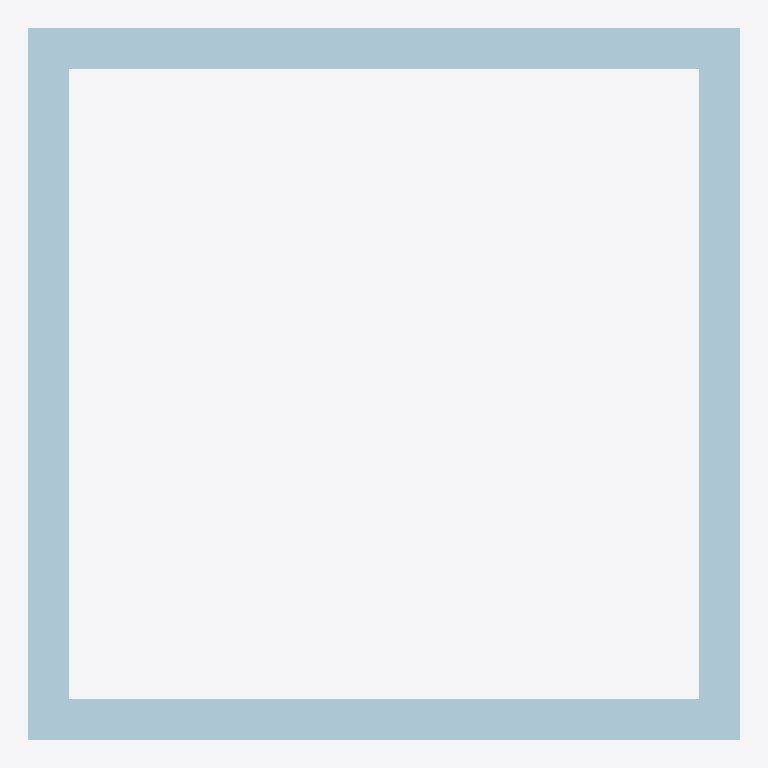
Plan cut of the same IFC building model at storey 'My Storey' (level 0.00 m, cut at 1.40 m), seen from above with north up, elements coloured by IFC class: 4 plates (pale blue). Cut surfaces are drawn darker.
Extent 0.3 m × 0.3 m × 2.1 m (x, y, z). Storeys (1): My Storey at 0.00 m. Elements (4): 4 IfcPlate.

HEADER;
FILE_DESCRIPTION(('ViewDefinition [CoordinationView]'),'2;1');
FILE_NAME('','2024-07-10T22:43:20',(),(),'IfcOpenShell v0.7.0-c7830e9e5','IfcOpenShell v0.7.0-c7830e9e5','');
FILE_SCHEMA(('IFC4'));
ENDSEC;
DATA;
#43=IFCPROJECT('3w$2WhM5L9kB2LXTBMFKNd',#42,'Template Project',$,$,$,$,(#22,#23),#28);
#40=IFCSITE('31M$FQZyj0QB5cpJdtrlUQ',$,'My Site',$,$,#24,$,$,$,$,$,$,$,$);
#44=IFCBUILDING('2s_PKKrUX3Lweg$r3ZxUDT',$,'My Building',$,$,#41,$,$,$,$,$,$);
#46=IFCBUILDINGSTOREY('1J6PLAe01EOOfXBMMTaecv',$,'My Storey',$,$,#45,$,$,$,$);
#315=IFCPLATE('0gecI2uabApQK2YQ4YKOiu',#314,'CORNER-S/D',$,$,#408,#337,$,$);
#339=IFCPLATE('0m6TMpc6n9lPR6l$3xFvgG',#338,'CORNER-S/C',$,$,#412,#359,$,$);
#383=IFCPLATE('22QGWnkc55Mu9cKl9n9ceS',#382,'CORNER-S/B',$,$,#418,#403,$,$);
#361=IFCPLATE('27qsdMYVDBth9pO6qK$hKl',#360,'CORNER-S/A',$,$,#415,#381,$,$);
ENDSEC;
